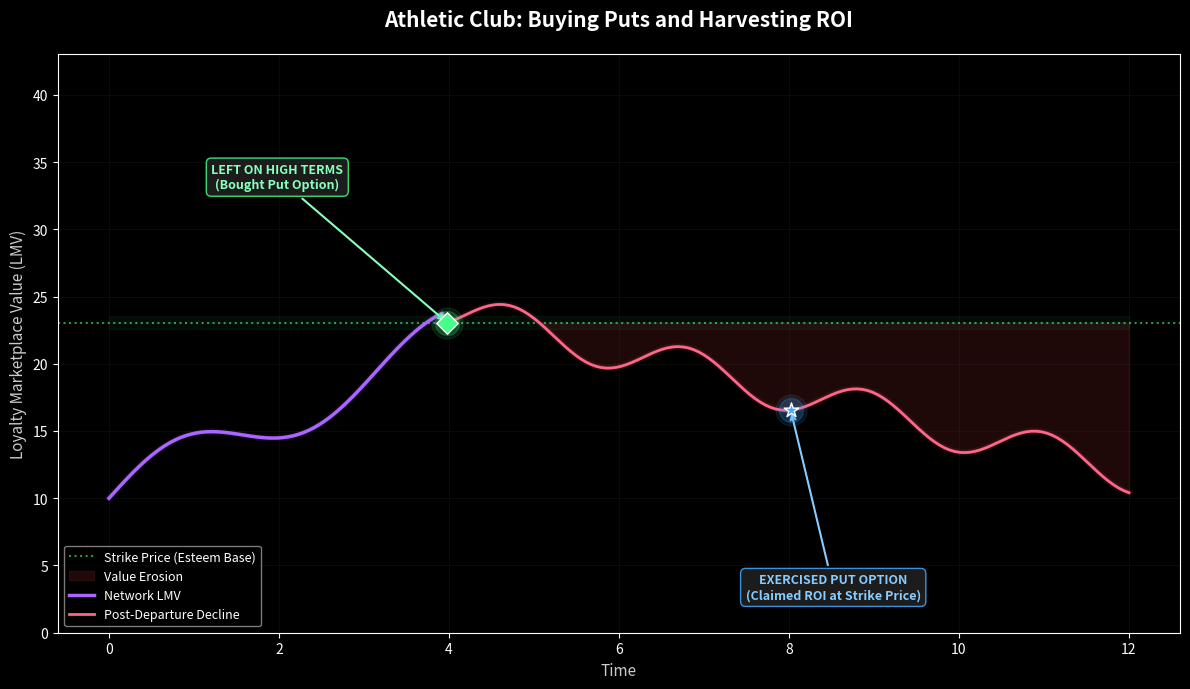

This chart was generated by the following Python code: (Note: this script raises an exception after producing the figure.)
import matplotlib.pyplot as plt
import numpy as np

# Scenario: Built high loyalty, left on great terms (bought put).
# Market dipped, exercised put later for business ROI.

plt.style.use('dark_background')

time = np.linspace(0, 12, 200)
lmv = 10 + time * 3 + np.sin(time * 2) * 2  # Organic rise
idx_peak = 66   # ~time=4
idx_exercise = 133  # ~time=8
lmv[idx_peak:] = lmv[idx_peak] - (time[idx_peak:] - time[idx_peak]) * 1.5 + np.sin(time[idx_peak:] * 3) * 1.5
strike_price = lmv[idx_peak]

fig, ax = plt.subplots(figsize=(12, 7))

# Strike price line with subtle glow
ax.axhline(y=strike_price, color='#44ff88', linestyle=':', linewidth=1.5, alpha=0.6, label='Strike Price (Esteem Base)')
ax.fill_between(time, strike_price - 0.5, strike_price + 0.5, color='#44ff88', alpha=0.05)

# Fill the "value erosion" zone below strike after leaving
ax.fill_between(time[idx_peak:], lmv[idx_peak:], strike_price,
                where=lmv[idx_peak:] < strike_price,
                alpha=0.12, color='#ff4444', label='Value Erosion')

# Main LMV line — rise phase
ax.plot(time[:idx_peak+1], lmv[:idx_peak+1], color='#aa66ff', linewidth=2.5, label='Network LMV')
for w in [5, 3]:
    ax.plot(time[:idx_peak+1], lmv[:idx_peak+1], color='#aa66ff', linewidth=w, alpha=0.08)

# Main LMV line — decline phase
ax.plot(time[idx_peak:], lmv[idx_peak:], color='#ff6688', linewidth=2, label='Post-Departure Decline')
for w in [5, 3]:
    ax.plot(time[idx_peak:], lmv[idx_peak:], color='#ff6688', linewidth=w, alpha=0.08)

# Event markers with glow
for s, a in [(500, 0.1), (300, 0.2)]:
    ax.scatter(time[idx_peak], lmv[idx_peak], color='#44ff88', s=s, alpha=a, zorder=4)
ax.scatter(time[idx_peak], lmv[idx_peak], color='#44ff88', s=120, zorder=5, marker='D', edgecolors='white', linewidths=1)

for s, a in [(500, 0.1), (300, 0.2)]:
    ax.scatter(time[idx_exercise], lmv[idx_exercise], color='#44aaff', s=s, alpha=a, zorder=4)
ax.scatter(time[idx_exercise], lmv[idx_exercise], color='#44aaff', s=120, zorder=5, marker='*', edgecolors='white', linewidths=1)

# Annotations
ax.annotate(
    'LEFT ON HIGH TERMS\n(Bought Put Option)',
    xy=(time[idx_peak], lmv[idx_peak]), xytext=(time[idx_peak] - 2, lmv[idx_peak] + 10),
    textcoords='data', ha='center', fontsize=9, fontweight='bold', color='#88ffbb',
    arrowprops=dict(arrowstyle='->', color='#88ffbb', lw=1.5),
    bbox=dict(boxstyle='round,pad=0.4', fc='#222222', ec='#44ff88', alpha=0.85)
)

ax.annotate(
    'EXERCISED PUT OPTION\n(Claimed ROI at Strike Price)',
    xy=(time[idx_exercise], lmv[idx_exercise]), xytext=(time[idx_exercise] + 0.5, lmv[idx_exercise] - 14),
    textcoords='data', ha='center', fontsize=9, fontweight='bold', color='#88ccff',
    arrowprops=dict(arrowstyle='->', color='#88ccff', lw=1.5),
    bbox=dict(boxstyle='round,pad=0.4', fc='#222222', ec='#44aaff', alpha=0.85)
)

ax.set_title("Athletic Club: Buying Puts and Harvesting ROI",
             fontsize=15, fontweight='bold', color='white', pad=20)
ax.set_xlabel("Time", fontsize=11, color='#cccccc')
ax.set_ylabel("Loyalty Marketplace Value (LMV)", fontsize=11, color='#cccccc')
ax.set_ylim(0, strike_price + 20)
ax.legend(loc='lower left', fontsize=9, framealpha=0.6)
ax.grid(True, alpha=0.15, color='#444444')

plt.tight_layout()
plt.savefig('riskrunners/legacy/loyalty-marketplace/micro-athletic.png', dpi=150, bbox_inches='tight')
print('Saved micro-athletic.png')
